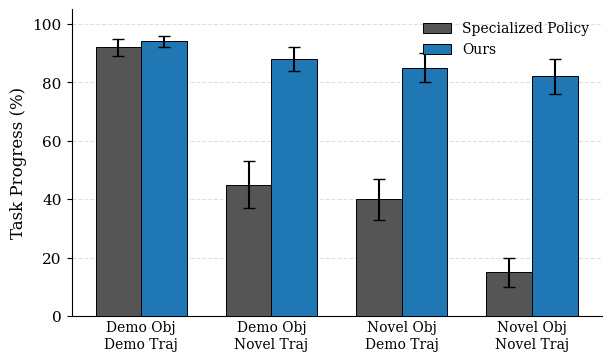

Write the Python code that produced this figure.
import matplotlib.pyplot as plt
import numpy as np

# ==========================================
# 1. CONFIGURATION & DATA ENTRY
# ==========================================

# The 4 Generalization Settings (Updated labels to match your request)
SETTINGS = [
    "Demo Obj\nDemo Traj", 
    "Demo Obj\nNovel Traj", 
    "Novel Obj\nDemo Traj", 
    "Novel Obj\nNovel Traj"
]

METHODS = ["Specialized Policy", "Ours"]

# Values are percentages (0-100)
RAW_DATA = {
    "Demo Obj\nDemo Traj": {
        "Specialized Policy": {"mean": 92, "std": 3},
        "Ours":               {"mean": 94, "std": 2} 
    },
    "Demo Obj\nNovel Traj": {
        "Specialized Policy": {"mean": 45, "std": 8}, 
        "Ours":               {"mean": 88, "std": 4}
    },
    "Novel Obj\nDemo Traj": {
        "Specialized Policy": {"mean": 40, "std": 7}, 
        "Ours":               {"mean": 85, "std": 5}
    },
    "Novel Obj\nNovel Traj": {
        "Specialized Policy": {"mean": 15, "std": 5}, 
        "Ours":               {"mean": 82, "std": 6}
    }
}

# ==========================================
# 2. PLOTTING SCRIPT
# ==========================================

plt.rcParams.update({
    'font.family': 'serif',
    'font.serif': ['Times New Roman', 'DejaVu Serif'],
    'font.size': 11,
    'axes.labelsize': 12,
    'axes.titlesize': 12,
    'xtick.labelsize': 10,
    'ytick.labelsize': 11,
    'legend.fontsize': 10,
    'lines.linewidth': 1.5,
    'grid.alpha': 0.3,
})

def plot_generalization_gap():
    # Colors:
    # Specialized Policy = Dark Charcoal Grey (#555555)
    # Ours = Professional Deep Blue (#1f77b4)
    colors = {
        "Specialized Policy": "#555555", 
        "Ours":               "#1f77b4"
    }

    fig, ax = plt.subplots(figsize=(6, 3.5), constrained_layout=True)

    x = np.arange(len(SETTINGS)) 
    width = 0.35 
    multiplier = 0

    for method in METHODS:
        means = [RAW_DATA[setting][method]["mean"] for setting in SETTINGS]
        stds  = [RAW_DATA[setting][method]["std"] for setting in SETTINGS]
        
        offset = width * multiplier
        
        # Plot Bar
        # Added zorder=3 so bars sit on top of the grid lines
        ax.bar(x + offset, means, width, yerr=stds, label=method, 
               color=colors[method], capsize=4, edgecolor='black', linewidth=0.7,
               zorder=3)
        
        multiplier += 1

    # Formatting
    ax.set_ylabel('Task Progress (%)')
    ax.set_ylim(0, 105)
    
    # Center the labels: The bars start at x and x+width. 
    # Center is exactly between them: x + width/2
    ax.set_xticks(x + width / 2) 
    ax.set_xticklabels(SETTINGS)
    
    # Remove tick marks
    ax.tick_params(axis='x', length=0) 

    # Aesthetics
    ax.spines['top'].set_visible(False)
    ax.spines['right'].set_visible(False)
    ax.grid(axis='y', linestyle='--', alpha=0.4, zorder=0) 
    ax.set_axisbelow(True)

    # Legend location
    # Since the bars on the right are low for the grey baseline, 
    # 'upper right' is a safe open space.
    ax.legend(loc='upper right', frameon=False, ncol=1)

    plt.show()

if __name__ == "__main__":
    plot_generalization_gap()
